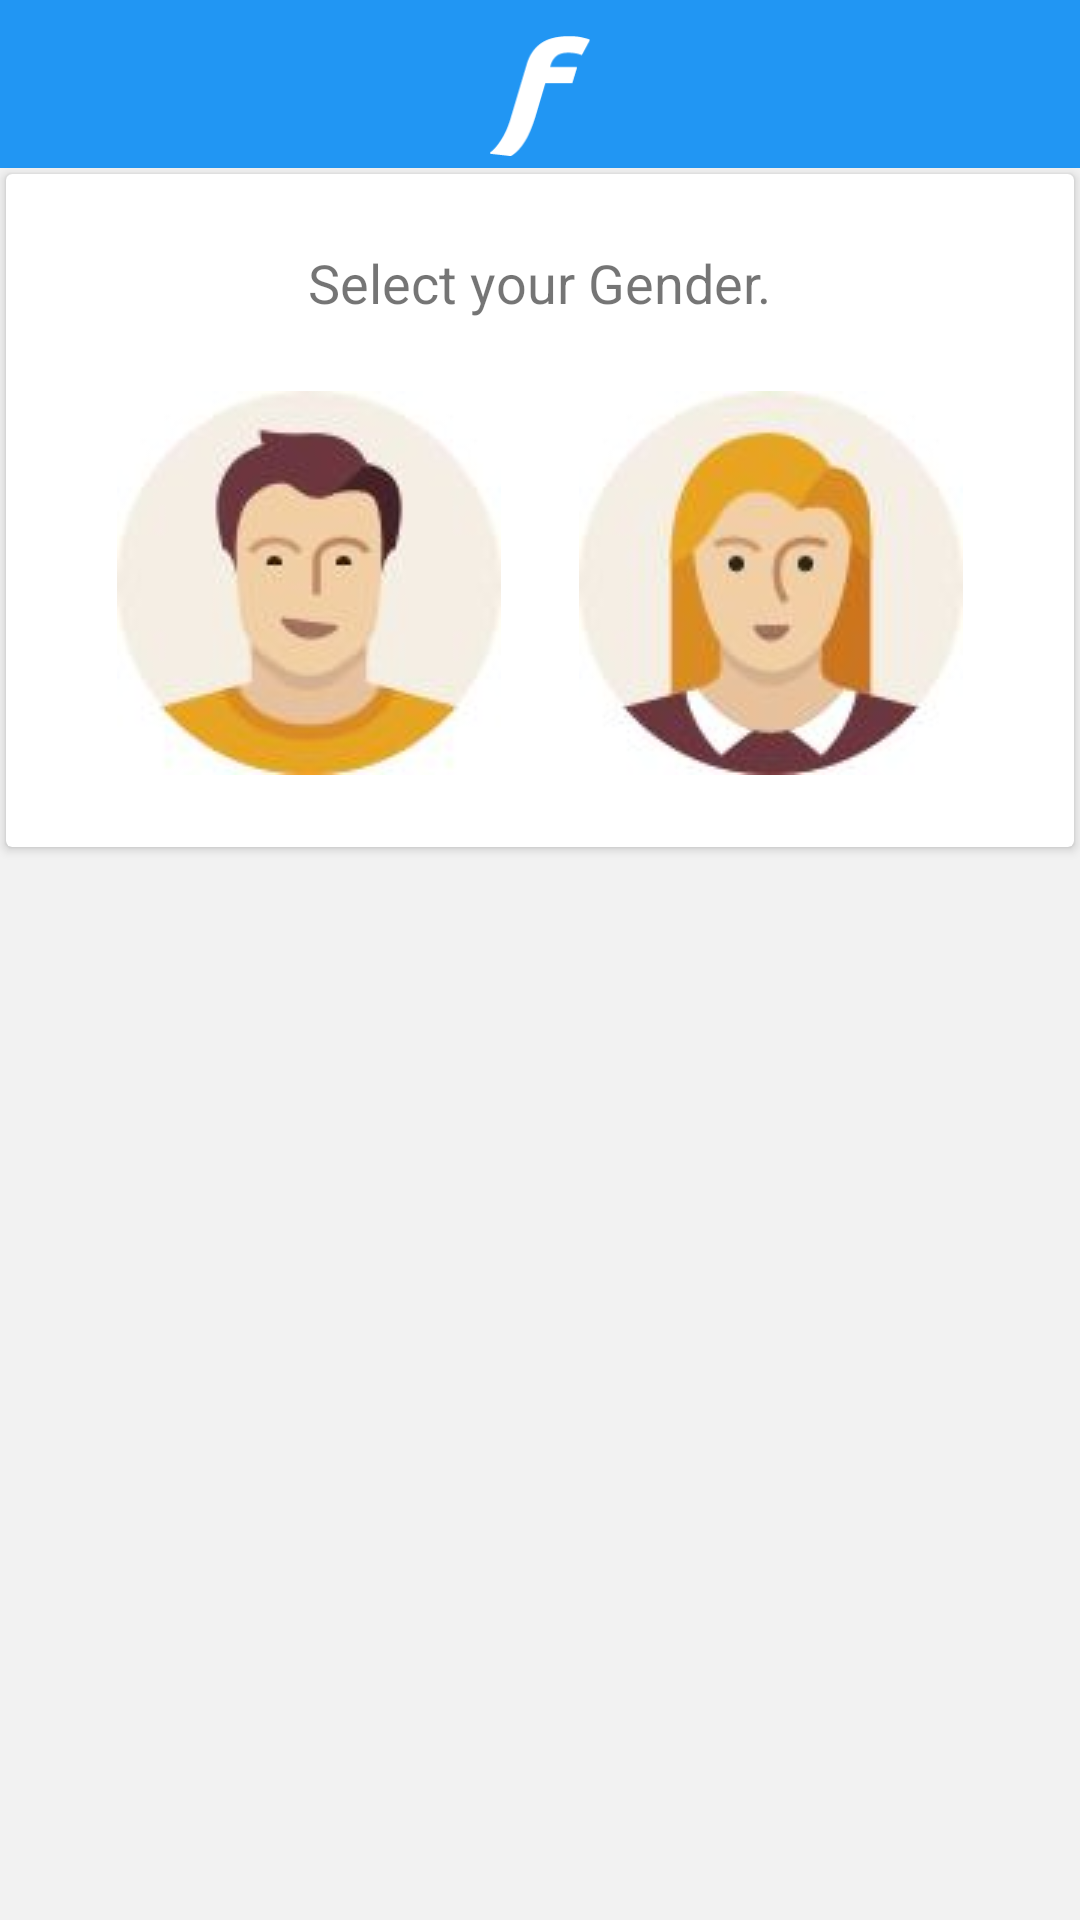

Layout XML and referenced resources for this Android screen:
<!-- AndroidManifest.xml: application theme MaterialTheme -->
<!-- res/layout/activity_signup_3.xml -->
<?xml version="1.0" encoding="utf-8"?>
<LinearLayout
    xmlns:android="http://schemas.android.com/apk/res/android"
    xmlns:app="http://schemas.android.com/apk/res-auto"
    xmlns:tools="http://schemas.android.com/tools"
    android:layout_width="match_parent"
    android:layout_height="match_parent"
    android:background="@color/lightest"
    android:orientation="vertical"

    >

    <android.support.design.widget.AppBarLayout
        android:id="@+id/appbar"
        android:layout_width="match_parent"
        android:layout_height="?attr/actionBarSize"
        android:paddingTop="@dimen/appbar_padding_top"
        android:theme="@style/MaterialTheme.AppBarOverlay">

        <ImageView
            android:id="@+id/imageView2"
            android:layout_width="match_parent"
            android:layout_height="33dp"
            android:layout_weight="1"
            android:padding="4dp"
            android:src="@drawable/ic_fabits_f"/>

        <android.support.v7.widget.Toolbar
            android:id="@+id/toolbar"
            android:layout_width="match_parent"
            android:layout_height="wrap_content"
            android:background="?attr/colorPrimary"
            android:minHeight="0dp"
            app:contentInsetStartWithNavigation="0dp"
            app:layout_scrollFlags="scroll|enterAlways"
            app:popupTheme="@style/MaterialTheme.PopupOverlay">

        </android.support.v7.widget.Toolbar>

    </android.support.design.widget.AppBarLayout>


    <android.support.v7.widget.CardView
        android:layout_width="match_parent"
        android:layout_height="wrap_content"
        android:layout_margin="2dp"
        android:elevation="10dp"
        tools:targetApi="lollipop">

        <LinearLayout
            android:layout_width="match_parent"
            android:layout_height="wrap_content"
            android:orientation="vertical"
            android:padding="24dp"
            android:weightSum="1">


            <TextView
                android:layout_width="wrap_content"
                android:layout_height="wrap_content"
                android:layout_gravity="center_horizontal"
                android:text="@string/select_your_gender"
                android:textSize="18sp"
                />

            <LinearLayout
                android:layout_width="match_parent"
                android:layout_height="wrap_content"
                android:layout_marginTop="24dp"
                android:orientation="horizontal"
                >

                <ImageView
                    android:id="@+id/male"
                    android:layout_width="wrap_content"
                    android:layout_height="wrap_content"
                    android:layout_weight="1"
                    android:src="@drawable/male"
                    />

                <ImageView
                    android:id="@+id/female"
                    android:layout_width="wrap_content"
                    android:layout_height="wrap_content"
                    android:layout_weight="1"
                    android:src="@drawable/female"
                    />

            </LinearLayout>


        </LinearLayout>


    </android.support.v7.widget.CardView>


</LinearLayout>
<!-- resources referenced by this layout -->
<resources>
  <color name="lightest">#08000000</color>
  <dimen name="appbar_padding_top">8dp</dimen>
  <!-- drawable female: jpg bitmap (drawable, 3124 bytes) -->
  <!-- drawable ic_fabits_f: png bitmap (drawable-hdpi, 13888 bytes) -->
  <!-- drawable male: jpg bitmap (drawable, 2777 bytes) -->
  <string name="select_your_gender">Select your Gender.</string>
  <style name="MaterialTheme.AppBarOverlay" parent="ThemeOverlay.AppCompat.Dark.ActionBar" />
  <style name="MaterialTheme.PopupOverlay" parent="ThemeOverlay.AppCompat.Light" />
  <style name="MaterialTheme" parent="MaterialTheme.Base">
  
      </style>
  <style name="MaterialTheme.Base" parent="Theme.AppCompat.Light.NoActionBar">
          <item name="windowNoTitle">true</item>
          <item name="windowActionBar">false</item>
          <item name="colorPrimary">@color/colorPrimary</item>
          <item name="colorPrimaryDark">@color/colorPrimaryDark</item>
          <item name="colorAccent">@color/colorAccent</item>
          <item name="preferenceTheme">@style/PreferenceThemeOverlay</item>
      </style>
  <color name="colorPrimary">#2196F3</color>
  <color name="colorPrimaryDark">#1976D2</color>
  <color name="colorAccent">#0275D8</color>
</resources>
